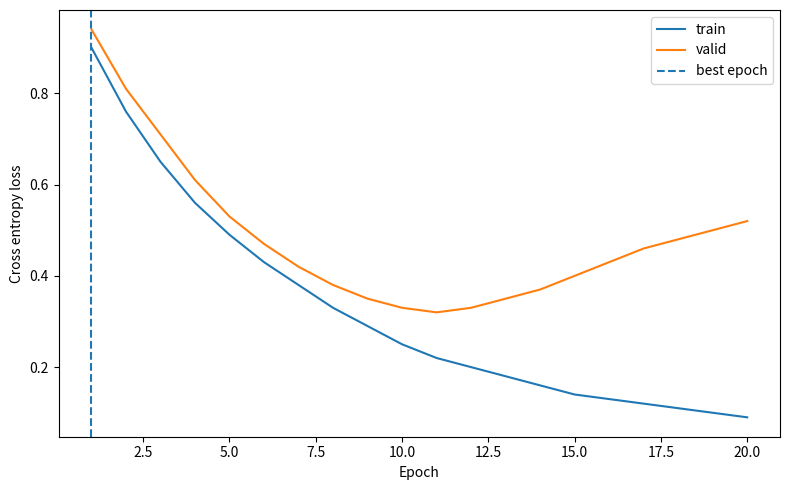

Write the Python code that produced this figure. (Note: this script raises an exception after producing the figure.)
from pathlib import Path
import matplotlib
matplotlib.use("Agg")  # 창을 띄우지 않고 PNG에 저장합니다.
import matplotlib.pyplot as plt

# 아래 20개 값은 학습곡선 읽기용으로 제공한 설명용 값입니다.
# 실제 모델 실행 결과라고 보고하지 않습니다. 07번은 직접 학습한 곡선을 그립니다.
train_losses = [0.90,0.76,0.65,0.56,0.49,0.43,0.38,0.33,0.29,0.25,
                0.22,0.20,0.18,0.16,0.14,0.13,0.12,0.11,0.10,0.09]
valid_losses = [0.94,0.81,0.71,0.61,0.53,0.47,0.42,0.38,0.35,0.33,
                0.32,0.33,0.35,0.37,0.40,0.43,0.46,0.48,0.50,0.52]
# valid_losses에서 가장 작은 값의 위치를 구하고 1을 더해 best_epoch에 넣으세요.
# 리스트 위치는 0부터, 여기서 출력할 epoch는 1부터 시작합니다.
# >>> B05
# TODO B05: 위 요구사항에 맞게 이 블록만 완성합니다.
best_epoch = 1
# <<< B05
print("best epoch:", best_epoch, "최소 valid loss:", min(valid_losses))
plt.figure(figsize=(8, 5))
plt.plot(range(1, 21), train_losses, label="train")
plt.plot(range(1, 21), valid_losses, label="valid")
plt.axvline(best_epoch, linestyle="--", label="best epoch")
plt.xlabel("Epoch")
plt.ylabel("Cross entropy loss")
plt.legend()
plt.tight_layout()
plt.savefig(Path(__file__).resolve().parent / "practice04_curves.png", dpi=150)
plt.close()
print("생성: practice04_curves.png")
